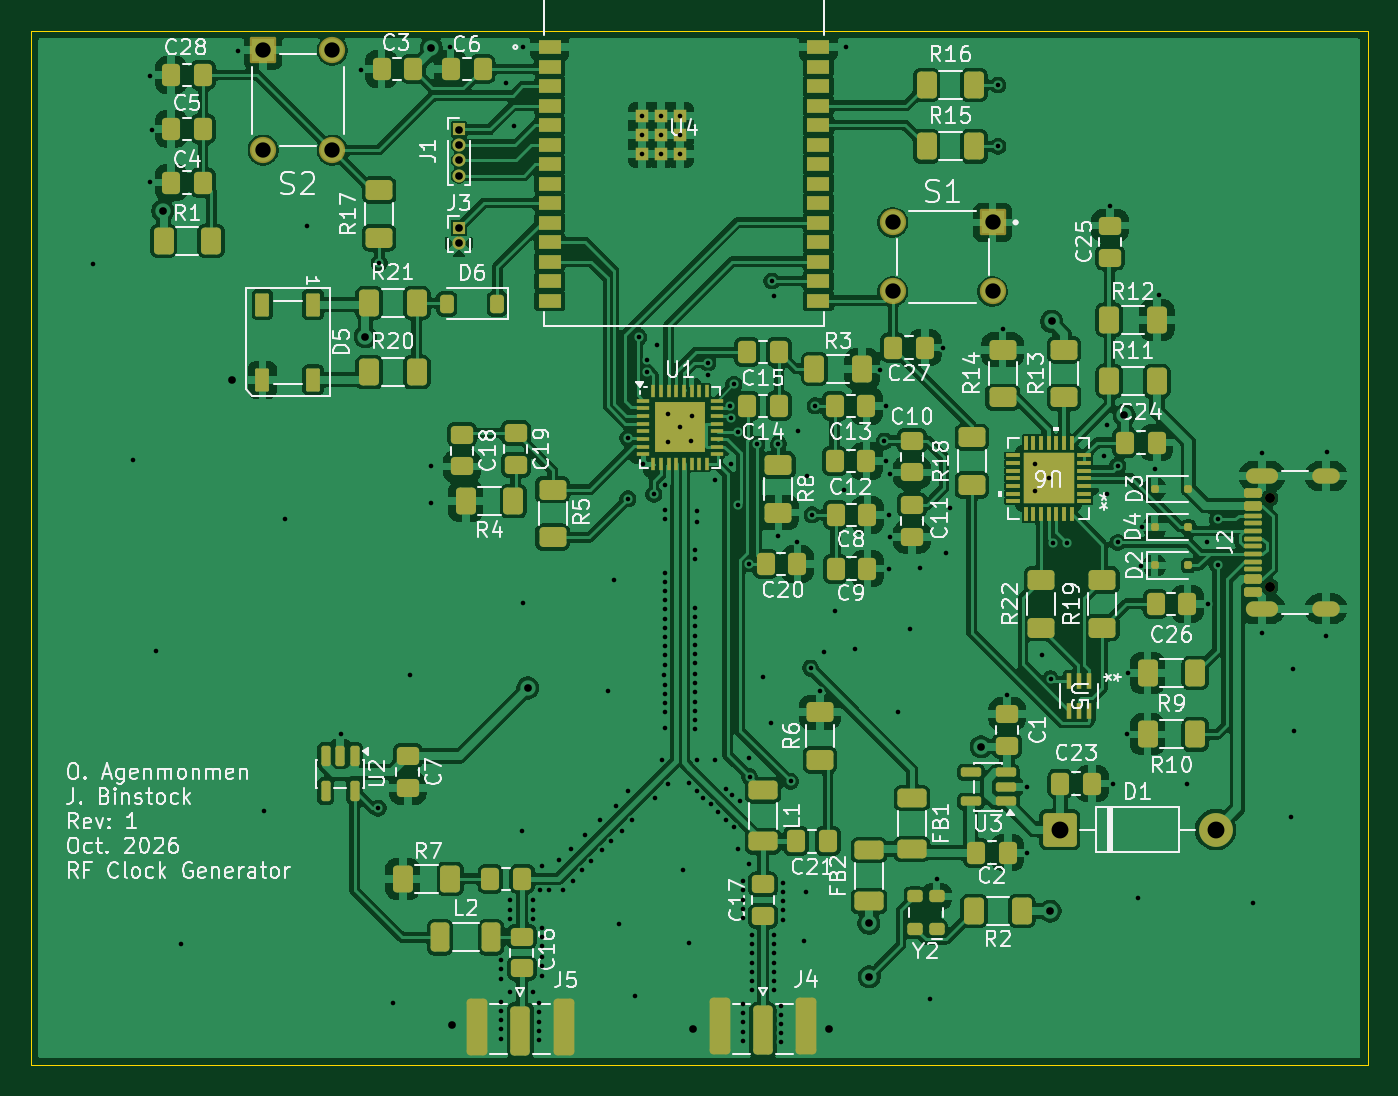
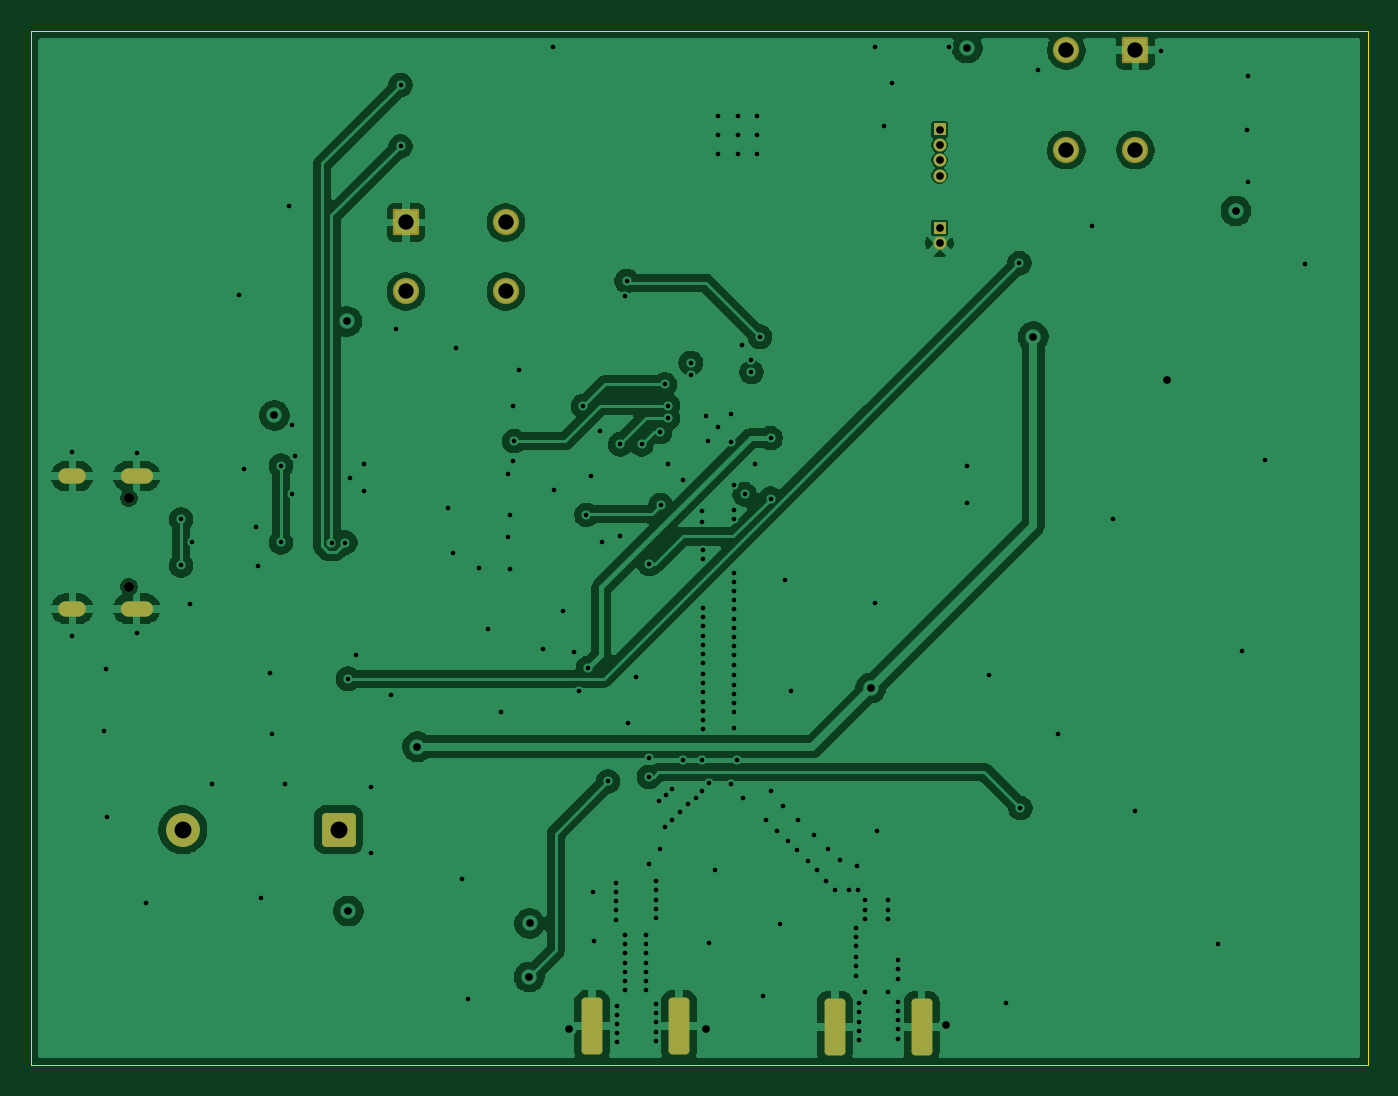
Circuit board: 13 layer files. Board 87.1 x 67.4 mm.
- bottom_copper: RFclockgen-B_Cu.gbr (104400 bytes)
- bottom_mask: RFclockgen-B_Mask.gbr (2458 bytes)
- paste: RFclockgen-B_Paste.gbr (453 bytes)
- bottom_silk: RFclockgen-B_Silkscreen.gbr (454 bytes)
- outline: RFclockgen-Edge_Cuts.gbr (610 bytes)
- top_copper: RFclockgen-F_Cu.gbr (345458 bytes)
- top_mask: RFclockgen-F_Mask.gbr (12678 bytes)
- paste: RFclockgen-F_Paste.gbr (11319 bytes)
- top_silk: RFclockgen-F_Silkscreen.gbr (140252 bytes)
- inner_copper: RFclockgen-In1_Cu.gbr (93393 bytes)
- inner_copper: RFclockgen-In2_Cu.gbr (323397 bytes)
- drill: RFclockgen-NPTH.drl (367 bytes)
- drill: RFclockgen-PTH.drl (5342 bytes)

=== bottom_copper: RFclockgen-B_Cu.gbr (104400 bytes, source omitted) ===
=== bottom_mask: RFclockgen-B_Mask.gbr (2458 bytes, source withheld) ===
=== paste: RFclockgen-B_Paste.gbr ===
%TF.GenerationSoftware,KiCad,Pcbnew,9.0.7*%
%TF.CreationDate,2026-10-26T16:08:28-05:00*%
%TF.ProjectId,RFclockgen,5246636c-6f63-46b6-9765-6e2e6b696361,rev?*%
%TF.SameCoordinates,Original*%
%TF.FileFunction,Paste,Bot*%
%TF.FilePolarity,Positive*%
%FSLAX46Y46*%
G04 Gerber Fmt 4.6, Leading zero omitted, Abs format (unit mm)*
G04 Created by KiCad (PCBNEW 9.0.7) date 2026-10-26 16:08:28*
%MOMM*%
%LPD*%
G01*
G04 APERTURE LIST*
G04 APERTURE END LIST*
M02*

=== bottom_silk: RFclockgen-B_Silkscreen.gbr ===
%TF.GenerationSoftware,KiCad,Pcbnew,9.0.7*%
%TF.CreationDate,2026-10-26T16:08:28-05:00*%
%TF.ProjectId,RFclockgen,5246636c-6f63-46b6-9765-6e2e6b696361,rev?*%
%TF.SameCoordinates,Original*%
%TF.FileFunction,Legend,Bot*%
%TF.FilePolarity,Positive*%
%FSLAX46Y46*%
G04 Gerber Fmt 4.6, Leading zero omitted, Abs format (unit mm)*
G04 Created by KiCad (PCBNEW 9.0.7) date 2026-10-26 16:08:28*
%MOMM*%
%LPD*%
G01*
G04 APERTURE LIST*
G04 APERTURE END LIST*
M02*

=== outline: RFclockgen-Edge_Cuts.gbr ===
%TF.GenerationSoftware,KiCad,Pcbnew,9.0.7*%
%TF.CreationDate,2026-10-26T16:08:28-05:00*%
%TF.ProjectId,RFclockgen,5246636c-6f63-46b6-9765-6e2e6b696361,rev?*%
%TF.SameCoordinates,Original*%
%TF.FileFunction,Profile,NP*%
%FSLAX46Y46*%
G04 Gerber Fmt 4.6, Leading zero omitted, Abs format (unit mm)*
G04 Created by KiCad (PCBNEW 9.0.7) date 2026-10-26 16:08:28*
%MOMM*%
%LPD*%
G01*
G04 APERTURE LIST*
%TA.AperFunction,Profile*%
%ADD10C,0.050000*%
%TD*%
G04 APERTURE END LIST*
D10*
X179000000Y-36300000D02*
X266100000Y-36300000D01*
X266100000Y-103700000D01*
X179000000Y-103700000D01*
X179000000Y-36300000D01*
M02*

=== top_copper: RFclockgen-F_Cu.gbr (345458 bytes, source omitted) ===
=== top_mask: RFclockgen-F_Mask.gbr (12678 bytes, source omitted) ===
=== paste: RFclockgen-F_Paste.gbr (11319 bytes, source omitted) ===
=== top_silk: RFclockgen-F_Silkscreen.gbr (140252 bytes, source omitted) ===
=== inner_copper: RFclockgen-In1_Cu.gbr (93393 bytes, source omitted) ===
=== inner_copper: RFclockgen-In2_Cu.gbr (323397 bytes, source omitted) ===
=== drill: RFclockgen-NPTH.drl ===
M48
; DRILL file {KiCad 9.0.7} date 2026-10-26T16:08:45-0500
; FORMAT={-:-/ absolute / metric / decimal}
; #@! TF.CreationDate,2026-10-26T16:08:45-05:00
; #@! TF.GenerationSoftware,Kicad,Pcbnew,9.0.7
; #@! TF.FileFunction,NonPlated,1,4,NPTH
FMAT,2
METRIC
; #@! TA.AperFunction,NonPlated,NPTH,ComponentDrill
T1C0.650
%
G90
G05
T1
X259.702Y-66.748
X259.702Y-72.528
M30

=== drill: RFclockgen-PTH.drl ===
M48
; DRILL file {KiCad 9.0.7} date 2026-10-26T16:08:45-0500
; FORMAT={-:-/ absolute / metric / decimal}
; #@! TF.CreationDate,2026-10-26T16:08:45-05:00
; #@! TF.GenerationSoftware,Kicad,Pcbnew,9.0.7
; #@! TF.FileFunction,Plated,1,4,PTH
FMAT,2
METRIC
; #@! TA.AperFunction,Plated,PTH,ViaDrill
T1C0.300
; #@! TA.AperFunction,Plated,PTH,ViaDrill
T2C0.500
; #@! TA.AperFunction,Plated,PTH,ComponentDrill
T3C0.500
; #@! TA.AperFunction,Plated,PTH,ComponentDrill
T4C0.600
; #@! TA.AperFunction,Plated,PTH,ComponentDrill
T5C1.000
; #@! TA.AperFunction,Plated,PTH,ComponentDrill
T6C1.100
%
G90
G05
T1
X183.1Y-51.5
X185.7Y-64.3
X186.807Y-39.243
X186.807Y-46.143
X186.907Y-42.743
X187.2Y-76.7
X188.8Y-95.8
X192.5Y-37.6
X194.2Y-87.1
X195.6Y-68.1
X197.0Y-49.0
X199.192Y-82.097
X200.507Y-38.843
X201.643Y-86.945
X201.707Y-51.443
X202.6Y-99.6
X203.7Y-78.3
X205.1Y-64.65
X205.1Y-67.1
X206.307Y-37.343
X209.643Y-96.845
X209.643Y-97.445
X209.643Y-98.045
X209.643Y-99.545
X209.643Y-100.145
X209.643Y-100.745
X209.643Y-101.345
X209.643Y-101.945
X210.0Y-39.7
X210.243Y-92.945
X210.243Y-93.545
X210.243Y-94.145
X210.243Y-98.945
X210.5Y-42.5
X211.0Y-88.4
X211.1Y-37.4
X211.1Y-73.6
X211.743Y-92.945
X211.743Y-93.545
X211.743Y-94.145
X211.743Y-98.945
X212.143Y-99.645
X212.143Y-100.245
X212.143Y-100.845
X212.143Y-101.445
X212.143Y-102.045
X212.2Y-92.3
X212.3Y-90.7
X212.343Y-94.745
X212.343Y-95.345
X212.343Y-95.945
X212.343Y-96.645
X212.343Y-97.245
X212.343Y-97.845
X212.8Y-92.3
X213.4Y-90.3
X213.7Y-92.3
X214.2Y-89.6
X214.3Y-91.7
X214.9Y-91.0
X215.1Y-88.7
X215.5Y-90.4
X216.1Y-87.7
X216.2Y-89.7
X216.6Y-79.3
X216.8Y-89.1
X217.0Y-72.1
X217.1Y-86.8
X217.3Y-94.5
X217.5Y-88.4
X217.9Y-85.8
X217.907Y-66.793
X217.907Y-62.843
X218.2Y-87.7
X218.4Y-99.2
X218.607Y-56.243
X218.807Y-41.843
X218.807Y-43.093
X218.807Y-44.343
X218.9Y-64.5
X219.157Y-57.743
X219.157Y-58.543
X219.6Y-66.5
X219.7Y-86.3
X219.8Y-56.8
X220.057Y-41.843
X220.057Y-43.093
X220.057Y-44.343
X220.1Y-83.8
X220.288Y-78.288
X220.3Y-65.9
X220.3Y-67.5
X220.3Y-68.1
X220.3Y-71.6
X220.3Y-72.2
X220.3Y-72.8
X220.3Y-73.4
X220.3Y-74.0
X220.3Y-74.6
X220.3Y-75.2
X220.3Y-75.8
X220.3Y-76.4
X220.3Y-77.0
X220.3Y-77.6
X220.3Y-78.9
X220.3Y-79.5
X220.3Y-80.1
X220.3Y-80.7
X220.3Y-81.7
X220.5Y-61.3
X220.5Y-63.1
X220.5Y-85.4
X221.307Y-41.843
X221.307Y-43.093
X221.307Y-44.343
X221.307Y-62.143
X221.5Y-91.0
X221.9Y-85.3
X221.9Y-95.7
X222.0Y-63.0
X222.1Y-61.4
X222.288Y-78.188
X222.3Y-70.1
X222.3Y-70.7
X222.3Y-73.9
X222.3Y-74.5
X222.3Y-75.1
X222.3Y-75.7
X222.3Y-76.3
X222.3Y-76.9
X222.3Y-77.5
X222.3Y-78.8
X222.3Y-79.4
X222.3Y-80.0
X222.3Y-80.6
X222.3Y-81.2
X222.3Y-81.8
X222.4Y-67.6
X222.4Y-68.3
X222.4Y-83.8
X222.4Y-85.8
X222.8Y-86.3
X223.107Y-58.743
X223.113Y-57.943
X223.3Y-86.7
X223.6Y-65.6
X223.6Y-83.8
X223.8Y-87.2
X224.3Y-85.7
X224.3Y-87.7
X224.582Y-60.743
X224.6Y-64.5
X224.607Y-61.543
X224.7Y-86.1
X224.8Y-88.2
X224.807Y-59.343
X225.071Y-67.2
X225.1Y-89.6
X225.107Y-62.443
X225.2Y-86.5
X225.4Y-91.7
X225.4Y-92.3
X225.4Y-92.9
X225.4Y-93.5
X225.4Y-94.1
X225.4Y-99.7
X225.4Y-100.3
X225.4Y-100.9
X225.4Y-101.5
X225.4Y-102.1
X225.8Y-71.043
X225.8Y-83.7
X225.8Y-90.6
X225.827Y-84.9
X226.0Y-95.2
X226.0Y-95.8
X226.0Y-96.4
X226.0Y-97.0
X226.0Y-97.6
X226.0Y-98.2
X226.0Y-98.8
X226.307Y-63.243
X226.7Y-78.4
X227.2Y-81.4
X227.277Y-52.613
X227.4Y-53.6
X227.4Y-95.2
X227.4Y-95.8
X227.4Y-96.4
X227.4Y-97.0
X227.4Y-97.6
X227.4Y-98.2
X227.4Y-98.8
X227.707Y-63.243
X227.707Y-69.243
X227.9Y-99.8
X227.9Y-100.4
X227.9Y-101.0
X227.9Y-101.6
X227.9Y-102.2
X228.0Y-91.8
X228.0Y-92.4
X228.0Y-93.0
X228.0Y-93.6
X228.0Y-94.2
X228.5Y-85.2
X228.9Y-69.6
X229.0Y-62.4
X229.4Y-95.6
X229.5Y-92.4
X229.6Y-65.3
X229.804Y-77.818
X229.907Y-67.843
X230.107Y-60.743
X230.407Y-79.343
X230.7Y-76.8
X231.4Y-74.1
X232.0Y-66.2
X232.107Y-37.343
X232.7Y-76.6
X234.3Y-58.4
X234.607Y-63.043
X234.707Y-60.743
X234.707Y-64.343
X234.907Y-67.843
X234.907Y-71.343
X235.0Y-65.2
X235.0Y-69.3
X235.5Y-80.7
X236.3Y-75.3
X236.9Y-71.3
X237.6Y-99.4
X238.007Y-91.543
X238.407Y-56.943
X238.6Y-70.3
X238.9Y-67.4
X242.007Y-39.843
X242.007Y-43.843
X242.307Y-55.743
X242.612Y-79.543
X243.912Y-85.543
X243.912Y-89.843
X244.4Y-64.5
X244.4Y-66.3
X244.9Y-77.0
X245.307Y-65.462
X245.43Y-78.515
X245.607Y-69.643
X246.507Y-69.643
X248.9Y-64.0
X249.1Y-62.0
X249.1Y-66.5
X249.307Y-47.743
X249.512Y-85.343
X249.807Y-64.638
X249.807Y-69.638
X250.407Y-82.143
X250.507Y-78.143
X251.1Y-92.8
X251.307Y-71.143
X251.407Y-68.643
X252.207Y-64.843
X252.507Y-53.543
X254.3Y-85.4
X255.6Y-69.6
X255.707Y-73.643
X256.307Y-68.138
X256.307Y-71.138
X258.6Y-93.1
X259.207Y-63.843
X259.207Y-75.543
X261.1Y-87.5
X261.2Y-77.9
X261.3Y-81.9
X263.405Y-75.748
X263.407Y-63.743
T2
X187.607Y-48.043
X192.107Y-59.043
X200.807Y-56.243
X205.107Y-37.443
X206.475Y-101.087
X211.382Y-79.118
X222.132Y-101.343
X231.032Y-101.343
X233.607Y-94.443
X233.632Y-97.93
X240.907Y-82.943
X245.407Y-93.643
X245.507Y-55.243
X250.23Y-61.361
T3
X206.907Y-42.743
X206.907Y-43.743
X206.907Y-44.743
X206.907Y-45.743
X206.907Y-49.143
X206.907Y-50.143
T5
X194.15Y-37.585
X194.15Y-44.085
X198.65Y-37.585
X198.65Y-44.085
X235.157Y-48.793
X235.157Y-53.293
X241.657Y-48.793
X241.657Y-53.293
T6
X246.027Y-88.343
X256.187Y-88.343
T4
G00X258.652Y-65.318
M15
G01X259.752Y-65.318
M16
G05
G00X258.652Y-73.958
M15
G01X259.752Y-73.958
M16
G05
G00X262.982Y-65.318
M15
G01X263.782Y-65.318
M16
G05
G00X262.982Y-73.958
M15
G01X263.782Y-73.958
M16
G05
M30
